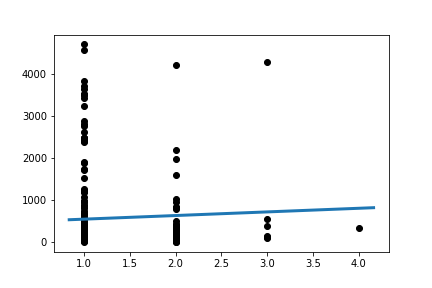

The table this chart was drawn from, first rows:
Slope:	86.09611531252015
Intercept:	464.7
R_value:	0.04392
P_value:	0.4707
